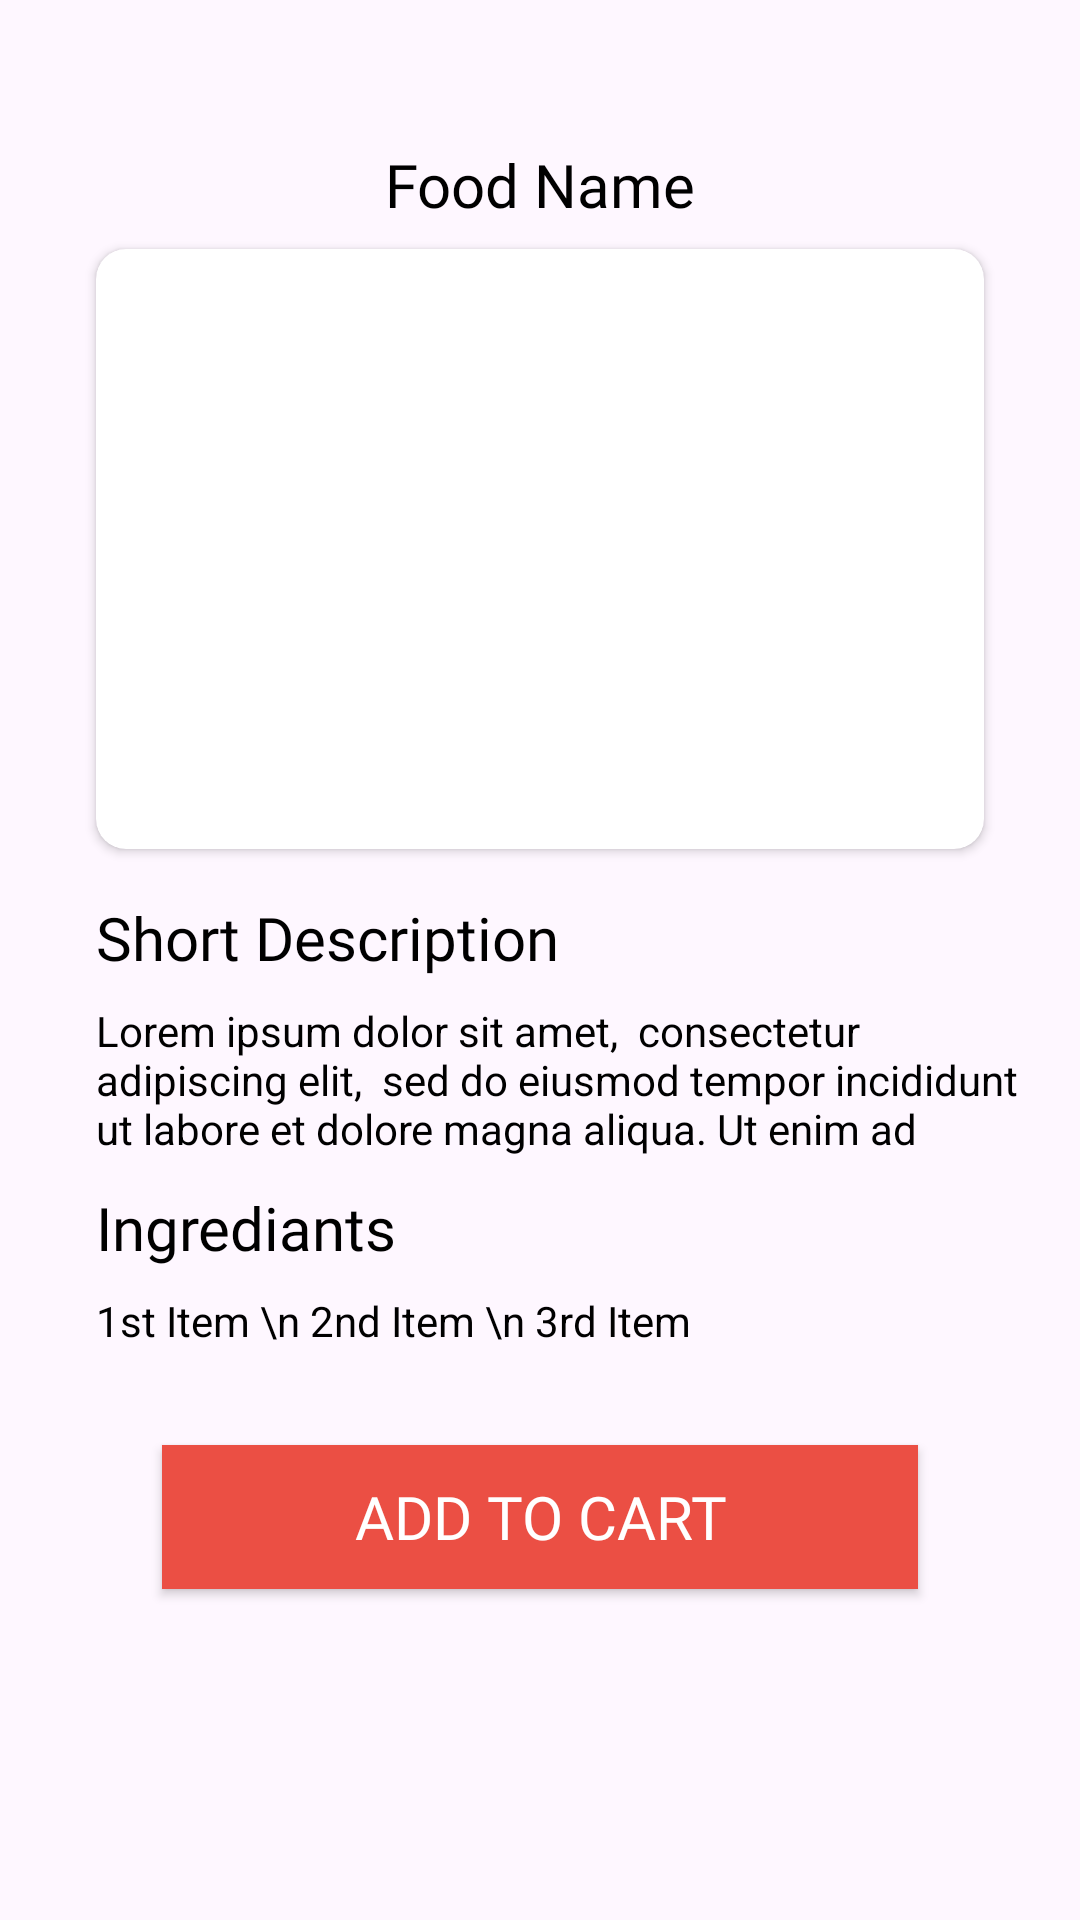

Android layout source for this screen:
<!-- AndroidManifest.xml: application theme Theme.BiteBox -->
<!-- res/layout/activity_details.xml -->
<?xml version="1.0" encoding="utf-8"?>
<layout
    xmlns:android="http://schemas.android.com/apk/res/android"
    xmlns:app="http://schemas.android.com/apk/res-auto"
    xmlns:tools="http://schemas.android.com/tools">

<androidx.constraintlayout.widget.ConstraintLayout
    android:layout_width="match_parent"
    android:layout_height="match_parent"
    tools:context=".DetailsActivity">

    <ImageButton
        android:id="@+id/imageButton2"
        android:layout_width="24dp"
        android:layout_height="24dp"
        android:layout_marginStart="8dp"
        android:layout_marginTop="16dp"
        android:background="@android:color/transparent"
        app:layout_constraintStart_toStartOf="parent"
        app:layout_constraintTop_toTopOf="parent"
        app:srcCompat="@drawable/arrow_left" />

    <TextView
        android:id="@+id/detailFoodName"
        android:layout_width="wrap_content"
        android:layout_height="wrap_content"
        android:layout_marginTop="8dp"
        android:fontFamily="@font/lato_bold"
        android:text="Food Name"
        android:textColor="@color/black"
        android:textSize="20sp"
        app:layout_constraintEnd_toEndOf="parent"
        app:layout_constraintStart_toStartOf="parent"
        app:layout_constraintTop_toBottomOf="@+id/imageButton2" />

    <androidx.cardview.widget.CardView
        android:id="@+id/cardView4"
        android:layout_width="0dp"
        android:layout_height="200dp"
        android:layout_marginStart="32dp"
        android:layout_marginTop="8dp"
        android:layout_marginEnd="32dp"
        app:cardCornerRadius="10dp"
        app:layout_constraintEnd_toEndOf="parent"
        app:layout_constraintStart_toStartOf="parent"
        app:layout_constraintTop_toBottomOf="@+id/detailFoodName">

        <ImageView
            android:id="@+id/detailFoodImage"
            android:layout_width="wrap_content"
            android:layout_height="wrap_content"
            android:scaleType="centerCrop"
            tools:srcCompat="@tools:sample/backgrounds/scenic" />
    </androidx.cardview.widget.CardView>

    <TextView
        android:id="@+id/textView21"
        android:layout_width="wrap_content"
        android:layout_height="wrap_content"
        android:layout_marginStart="32dp"
        android:layout_marginTop="16dp"
        android:fontFamily="@font/lato_bold"
        android:text="Short Description"
        android:textColor="@color/black"
        android:textSize="20sp"
        app:layout_constraintStart_toStartOf="parent"
        app:layout_constraintTop_toBottomOf="@+id/cardView4" />

    <TextView
        android:id="@+id/detailDescription"
        android:layout_width="0dp"
        android:layout_height="wrap_content"
        android:layout_marginTop="8dp"
        android:layout_marginEnd="8dp"
        android:text="Lorem ipsum dolor sit amet,  consectetur adipiscing elit,  sed do eiusmod tempor incididunt  ut labore et dolore magna aliqua. Ut enim ad "
        android:textColor="@color/black"
        app:layout_constraintEnd_toEndOf="parent"
        app:layout_constraintStart_toStartOf="@+id/textView21"
        app:layout_constraintTop_toBottomOf="@+id/textView21" />

    <TextView
        android:id="@+id/textView23"
        android:layout_width="wrap_content"
        android:layout_height="wrap_content"
        android:layout_marginTop="10dp"
        android:fontFamily="@font/lato_bold"
        android:text="Ingrediants"
        android:textColor="@color/black"
        android:textSize="20sp"
        app:layout_constraintEnd_toEndOf="@+id/detailDescription"
        app:layout_constraintHorizontal_bias="0.0"
        app:layout_constraintStart_toStartOf="@+id/detailDescription"
        app:layout_constraintTop_toBottomOf="@+id/detailDescription" />

    <TextView
        android:id="@+id/detailIngrediant"
        android:layout_width="wrap_content"
        android:layout_height="wrap_content"
        android:layout_marginTop="8dp"
        android:text="1st Item \n 2nd Item \n 3rd Item"
        android:textColor="@color/black"
        app:layout_constraintEnd_toEndOf="parent"
        app:layout_constraintHorizontal_bias="0.0"
        app:layout_constraintStart_toStartOf="@+id/textView23"
        app:layout_constraintTop_toBottomOf="@+id/textView23" />

    <androidx.appcompat.widget.AppCompatButton
        android:id="@+id/addtocartbutton"
        android:layout_width="252dp"
        android:layout_height="wrap_content"
        android:layout_marginStart="8dp"
        android:layout_marginTop="32dp"
        android:layout_marginEnd="8dp"
        android:background="#EB4F44"
        android:fontFamily="@font/lato_bold"
        android:text="Add To Cart"
        android:textColor="@color/white"
        android:textSize="20sp"
        app:layout_constraintEnd_toEndOf="parent"
        app:layout_constraintStart_toStartOf="parent"
        app:layout_constraintTop_toBottomOf="@+id/detailIngrediant" />
</androidx.constraintlayout.widget.ConstraintLayout>
</layout>
<!-- resources referenced by this layout -->
<resources>
  <style name="Theme.BiteBox" parent="Base.Theme.Sweeto" />
  <style name="Base.Theme.Sweeto" parent="Theme.Material3.DayNight.NoActionBar">
          
          
      </style>
  <!-- not gathered from this repository: default colours our renderer supplied (Android Studio template values) -->
  <color name="black">#FF000000</color>
  <color name="white">#FFFFFFFF</color>
</resources>
